Photos from the image-classification dataset "Splited" in the GitHub repository braveJu/LBP. Its 53 classes are: Kyberge_blanket1, Kyberge_blanket2, Kyberge_canvas1, Kyberge_ceiling1, Kyberge_ceiling2, Kyberge_cushion1, Kyberge_floor1, Kyberge_floor2, Kyberge_grass1, Kyberge_lentils1, Kyberge_linseeds1, Kyberge_oatmeal1, Kyberge_pearlsugar1, Kyberge_rice1, Kyberge_rice2, Kyberge_rug1, Kyberge_sand1, Kyberge_scarf1, Kyberge_scarf2, Kyberge_screen1, Kyberge_seat1, Kyberge_seat2, Kyberge_sesameseeds1, Kyberge_stone1, Kyberge_stone2, Kyberge_stone3, Kyberge_stoneslab1, Kyberge_wall1, UIUC01_bark1, UIUC02_bark2, UIUC03_bark3, UIUC04_wood1, UIUC05_wood2, UIUC06_wood3, UIUC07_water, UIUC08_granite, UIUC09_marble, UIUC10_floor1, UIUC11_floor2, UIUC12_pebbles, UIUC13_wall, UIUC14_brick1, UIUC15_brick2, UIUC16_glass1, UIUC17_glass2, UIUC18_carpet1, UIUC19_carpet2, UIUC20_upholstery, UIUC21_wallpaper, UIUC22_fur, UIUC23_knit, UIUC24_corduroy, UIUC25_plaid.

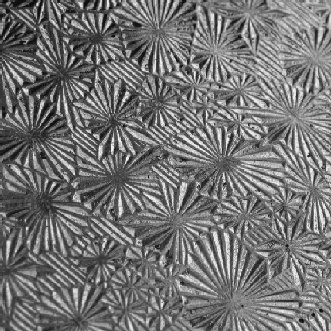
Label: UIUC16_glass1

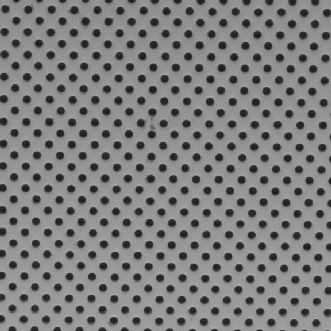
Label: Kyberge_ceiling2

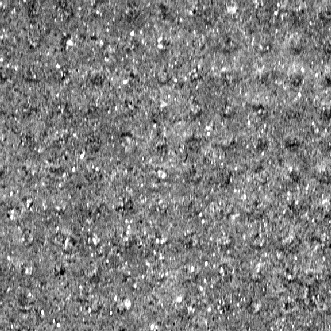
Label: Kyberge_stoneslab1

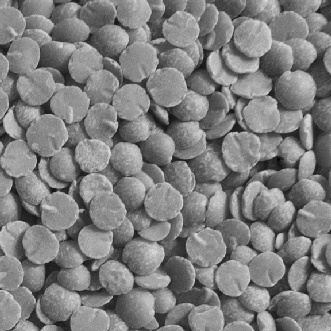
Label: Kyberge_lentils1

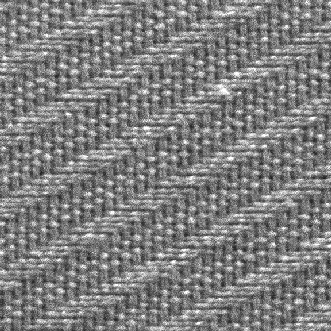
Label: Kyberge_seat1

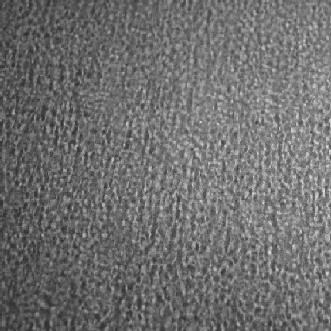
Label: UIUC17_glass2
